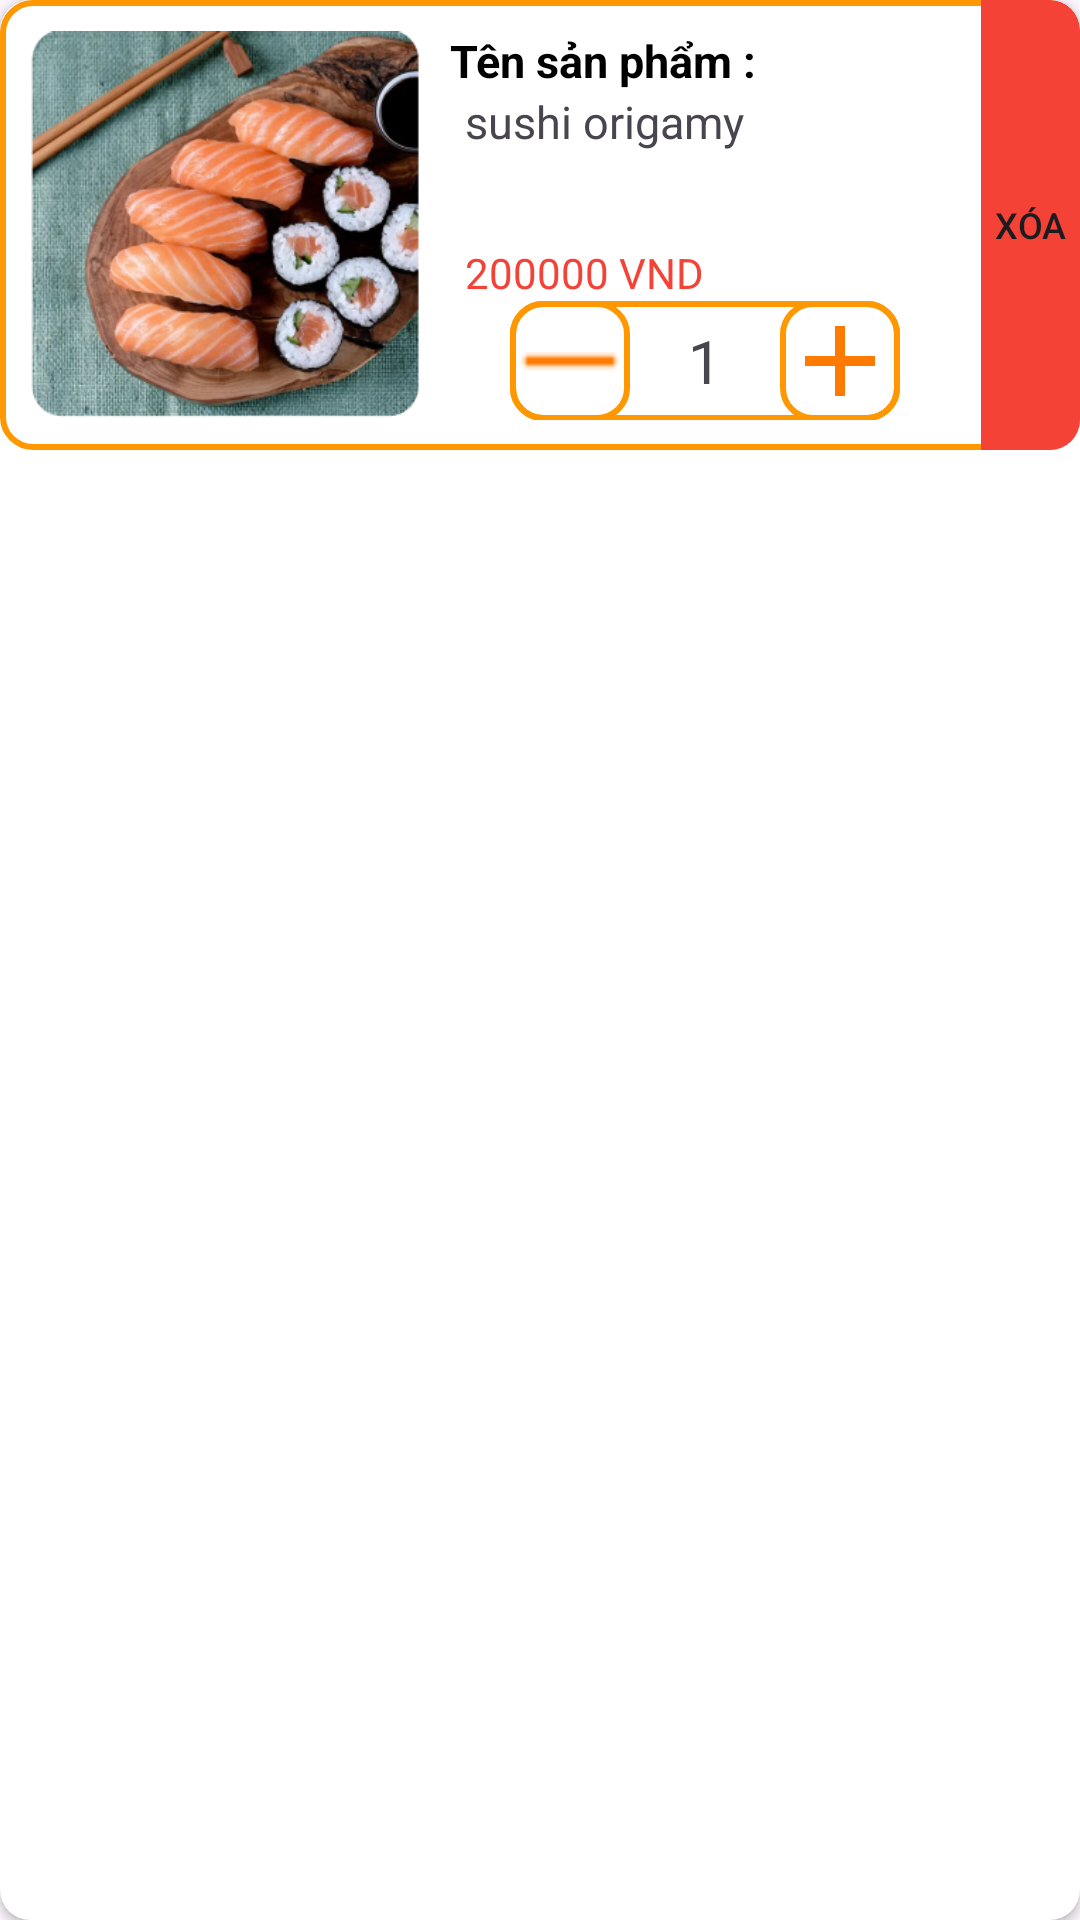

The Android layout XML behind this screen, and the referenced resources:
<!-- AndroidManifest.xml: application theme Theme.Prosushi -->
<!-- res/layout/oneitem_giohang.xml -->
<?xml version="1.0" encoding="utf-8"?>
<androidx.cardview.widget.CardView xmlns:android="http://schemas.android.com/apk/res/android"
    android:layout_width="match_parent"
    android:layout_height="wrap_content"
    xmlns:app="http://schemas.android.com/apk/res-auto"
    android:layout_margin="5dp"
    app:cardCornerRadius="10dp">

    <LinearLayout
        android:layout_width="match_parent"
        android:layout_height="150dp"
        android:orientation="horizontal"
        app:backgroundTint="@null"
        android:background="@drawable/cardcustom">
        
        <ImageView
            android:id="@+id/ivAnhGio"
            android:layout_width="130dp"
            android:layout_height="130dp"
            android:layout_gravity="center"
            android:layout_margin="10dp"
            app:backgroundTint="@null"
            android:background="@drawable/imagecustom"
            android:src="@drawable/imagecart"/>
        <LinearLayout
            android:layout_gravity="center"
            android:layout_marginTop="10dp"
            android:layout_marginBottom="10dp"
            android:layout_marginRight="7dp"
            android:layout_width="170dp"
            android:layout_height="match_parent"
            android:orientation="vertical">
            <TextView
                android:layout_width="match_parent"
                android:layout_height="wrap_content"
                android:text="Tên sản phẩm :"
                android:textSize="15sp"
                android:textStyle="bold"
                android:textColor="@color/black"/>

            <TextView
                android:id="@+id/tvnameproduct"
                android:layout_width="match_parent"
                android:layout_height="51dp"
                android:layout_marginLeft="5dp"
                android:text="sushi origamy"
                android:textSize="15sp" />
            <TextView
                android:id="@+id/tvpriceproduct"
                android:layout_width="match_parent"
                android:layout_height="wrap_content"
                android:text="200000 VND"
                android:paddingLeft="5dp"
                android:textColor="#F44336"/>
            <LinearLayout
                android:layout_width="130dp"
                android:layout_height="40dp"
                android:orientation="horizontal"
                app:backgroundTint="@null"
                android:background="@drawable/cardcustom"
                android:layout_gravity="center">
                <ImageView
                    android:id="@+id/imvminusproduct"
                    android:layout_width="40dp"
                    android:layout_height="40dp"
                    android:src="@drawable/iconminus"
                    app:backgroundTint="@null"
                    android:background="@drawable/cardcustom"/>

                <TextView
                    android:id="@+id/tvcostproduct"
                    android:layout_width="50dp"
                    android:layout_height="50dp"
                    android:text="1"
                    android:gravity="center"
                    android:layout_gravity="center"
                    android:textSize="20dp"/>
                <ImageView
                    android:id="@+id/imvaddproduct"
                    android:layout_width="40dp"
                    android:layout_height="40dp"
                    android:src="@drawable/baseline_add_30"
                    app:backgroundTint="@null"
                    android:background="@drawable/cardcustom"/>

            </LinearLayout>
        </LinearLayout>

        <Button
            android:id="@+id/btndeleteproduct"
            android:layout_width="match_parent"
            android:layout_height="match_parent"
            android:background="@drawable/btn2custom"
            android:backgroundTint="#F44336"
            android:text="Xóa"
            android:textSize="12sp"
            app:backgroundTint="@null"/>

    </LinearLayout>

</androidx.cardview.widget.CardView>
<!-- resources referenced by this layout -->
<resources>
  <!-- drawable baseline_add_30 (drawable) -->
  <vector android:height="30dp" android:tint="#FF7A00"
      android:viewportHeight="24" android:viewportWidth="24"
      android:width="30dp" xmlns:android="http://schemas.android.com/apk/res/android">
      <path android:fillColor="@android:color/white" android:pathData="M19,13h-6v6h-2v-6H5v-2h6V5h2v6h6v2z"/>
  </vector>
  <!-- drawable btn2custom (drawable) -->
  <?xml version="1.0" encoding="utf-8"?>
  <shape xmlns:android="http://schemas.android.com/apk/res/android">
  
      <corners
          android:radius="10dp"
          android:bottomLeftRadius="0dp"
          android:topLeftRadius="0dp"/>
  
  </shape>
  <!-- drawable cardcustom (drawable) -->
  <?xml version="1.0" encoding="utf-8"?>
  <shape xmlns:android="http://schemas.android.com/apk/res/android">
      <stroke
          android:width="2dp"
          android:color="#FF9800" />
  
      <solid  />
  
      <corners
          android:radius="10dp" />
  
  </shape>
  <!-- drawable iconminus: png bitmap (drawable, 141 bytes) -->
  <!-- drawable imagecart: png bitmap (drawable, 174704 bytes) -->
  <!-- drawable imagecustom (drawable) -->
  <?xml version="1.0" encoding="utf-8"?>
  <shape xmlns:android="http://schemas.android.com/apk/res/android">
  
  
      <corners
          android:radius="10dp" />
  
  </shape>
  <style name="Theme.Prosushi" parent="Base.Theme.Prosushi" />
  <style name="Base.Theme.Prosushi" parent="Theme.Material3.DayNight.NoActionBar">
          
          
      </style>
  <!-- not gathered from this repository: default colours our renderer supplied (Android Studio template values) -->
  <color name="black">#FF000000</color>
</resources>
